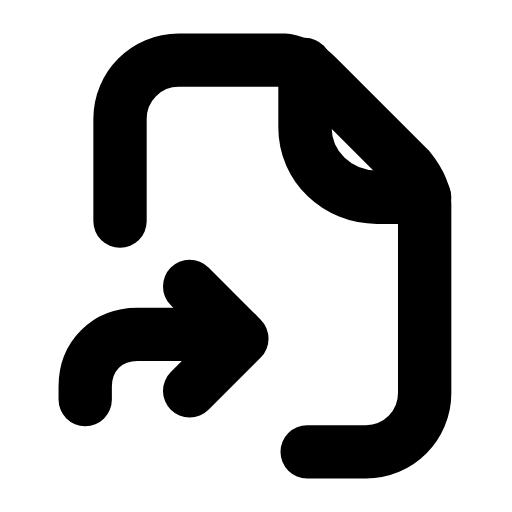
t = 0.00 s
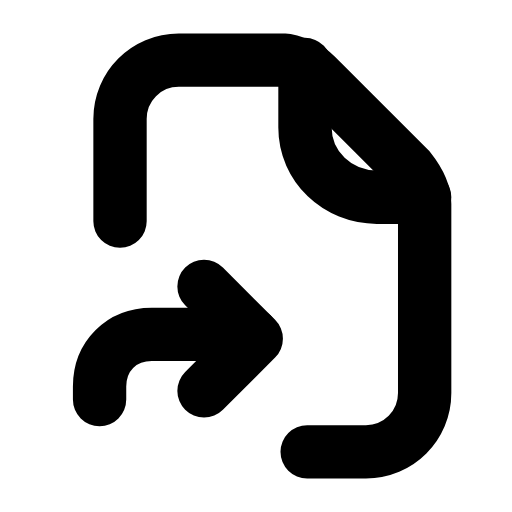
t = 0.26 s
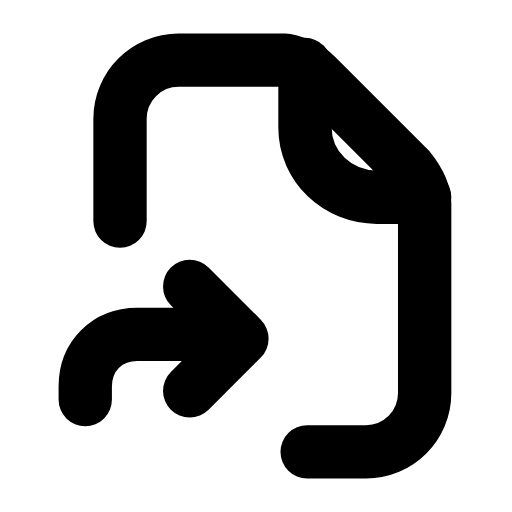
t = 0.53 s
t = 0.78 s: frame unchanged from t = 0.00 s, image omitted
t = 1.06 s: frame unchanged from t = 0.00 s, image omitted
t = 1.33 s: frame unchanged from t = 0.00 s, image omitted

The animated SVG that drew these frames (rendered in a browser with its animation timeline set to each time). Animation: 1 SMIL element (animateTransform=1); one cycle of 1.60 s, repeats indefinitely.

<svg xmlns="http://www.w3.org/2000/svg" width="24" height="24" viewBox="0 0 24 24" fill="none"><g transform="translate(0.526 -0.24) scale(1.02)"><path stroke="currentColor" stroke-width="2.451" stroke-linecap="round" stroke-linejoin="round" fill="none" d="M5 10.4L5 5.7C5 4.2 6.2 3 7.7 3L12.6 3C13.1 3.1 13.6 3.3 14 3.7L18.3 8C18.7 8.5 19 9 19 9.6L19 18.3C19 19.8 17.8 21 16.3 21L13.6 21"></path><path stroke="currentColor" stroke-width="2.451" stroke-linecap="round" stroke-linejoin="round" fill="none" d="M13.5 3.2L13.5 6.1C13.5 7.9 15 9.3 16.8 9.3L19 9.3"></path><g><animateTransform attributeName="transform" type="translate" values="0 0;0 0;0.8 0;0 0;0 0;0 0;0 0;0.8 0;0 0;0 0;0 0" keyTimes="0;0.135;0.2475;0.36;0.45;0.6;0.66;0.735;0.81;0.9;1" dur="1.6s" repeatCount="indefinite" calcMode="spline" keySplines="0.16 1 0.3 1;0.16 1 0.3 1;0.16 1 0.3 1;0.16 1 0.3 1;0.16 1 0.3 1;0.16 1 0.3 1;0.16 1 0.3 1;0.16 1 0.3 1;0.16 1 0.3 1;0.16 1 0.3 1"/><path stroke="currentColor" stroke-width="2.451" stroke-linecap="round" stroke-linejoin="round" fill="none" d="M3.4 18.6L3.4 18C3.4 16.6 4.4 15.6 5.8 15.6L10.4 15.6"></path><path stroke="currentColor" stroke-width="2.451" stroke-linecap="round" stroke-linejoin="round" fill="none" d="M8.2 13.4L10.6 15.8L8.2 18.2"></path></g></g></svg>
